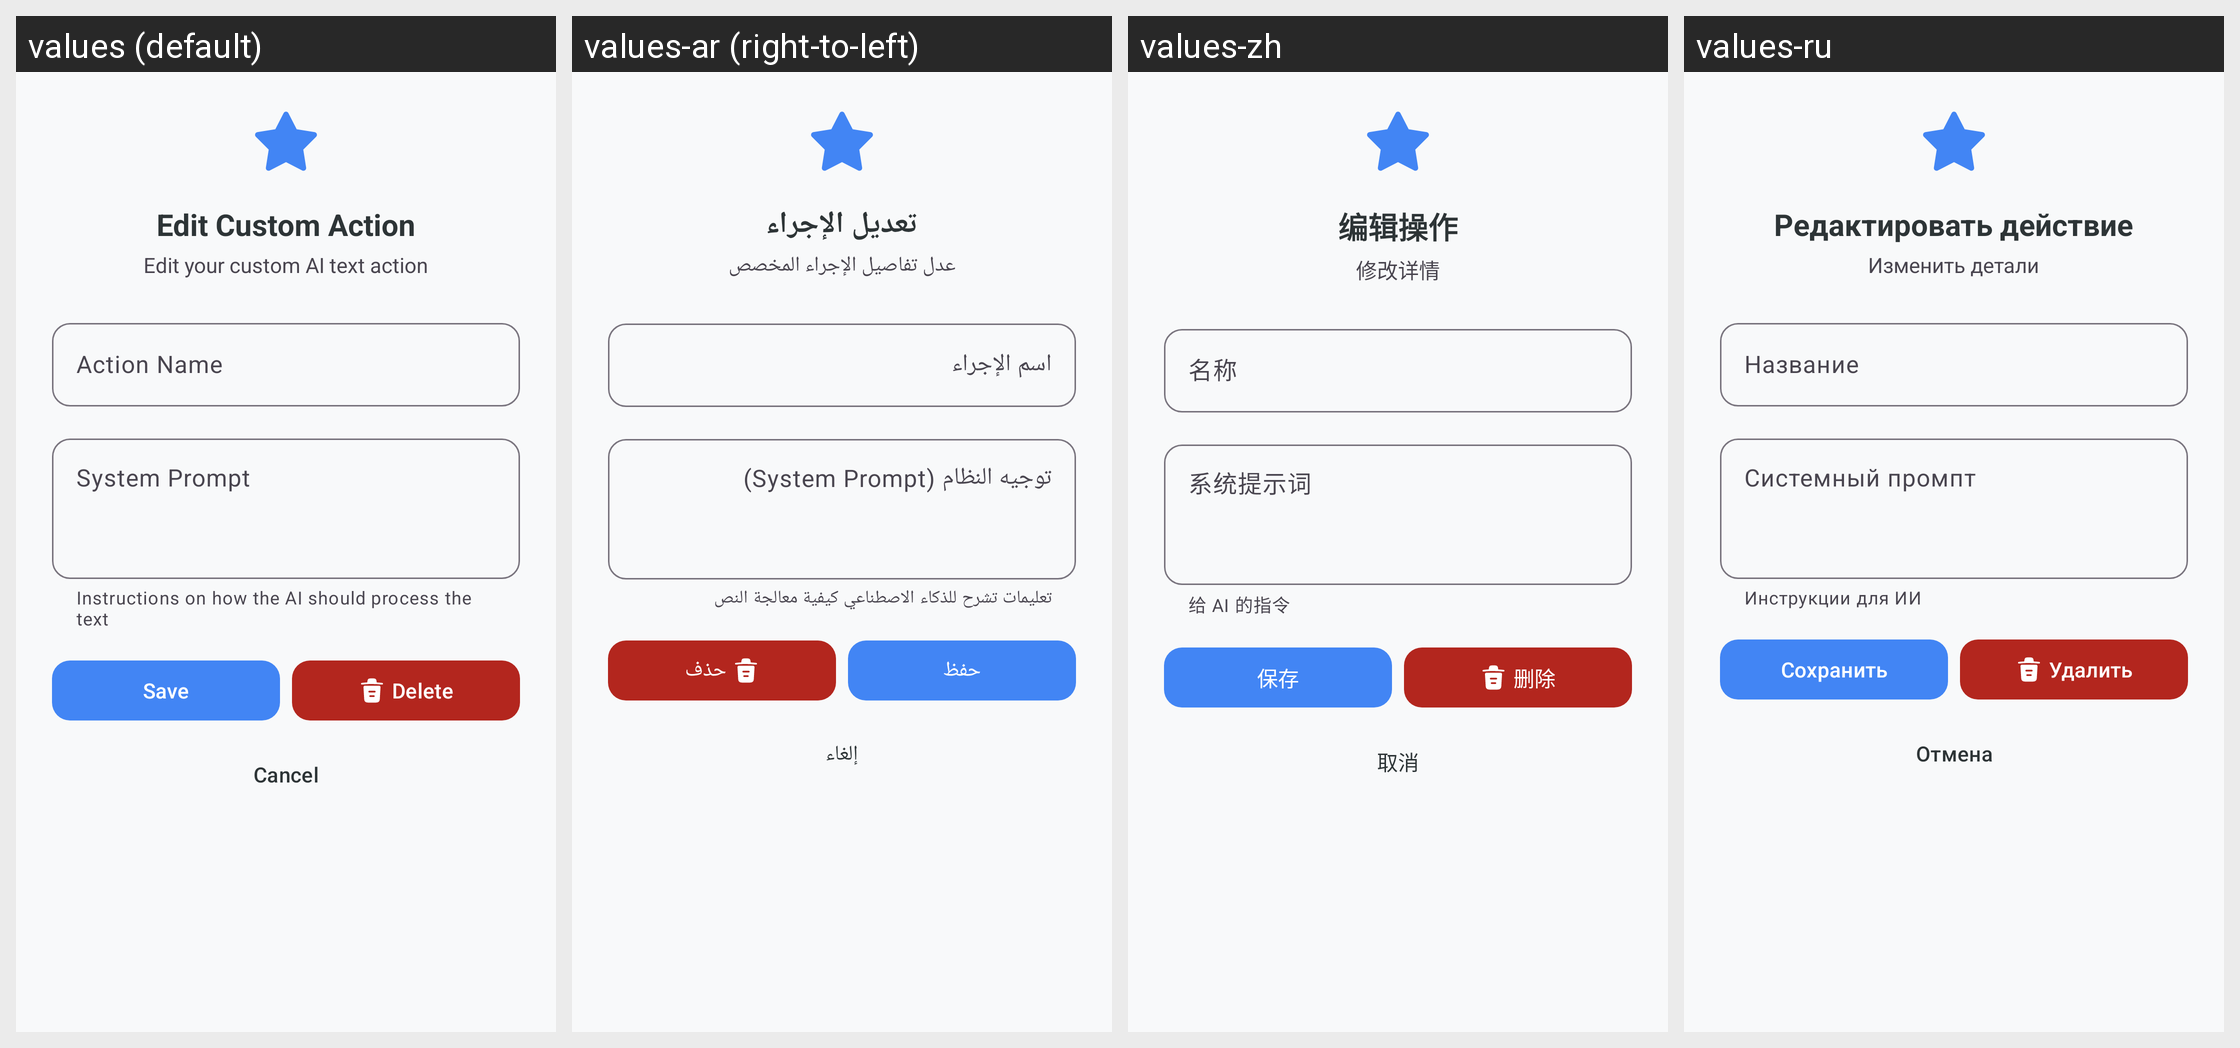

This grid shows one Android layout under several languages. Give, for every string resource on the screen, its name, the default text and each shown locale's text.
Android screen res/layout/dialog_edit_custom_text_action.xml rendered under 4 locales, left to right: values (default), values-ar (right-to-left), values-zh, values-ru. Device: Nexus 5 (rendered at 1080×1920; each locale shown at half size, 540×960, under a caption strip naming it); theme Theme.KGPT.
Other locales in the repository, not shown: values-bn, values-de, values-es, values-fr, values-hi, values-id, values-it, values-ja, values-ko, values-nl, values-pl, values-pt, values-sw, values-th, values-tr, values-ur, values-vi.
Strings drawn on this screen, with the default value and each locale's value (text and hints the layout hard-codes, and strings that could not be matched under every locale, appear in the picture but are not listed):

dialog_title_edit_custom_action
  values: Edit Custom Action
  values-ar: تعديل الإجراء
  values-zh: 编辑操作
  values-ru: Редактировать действие

dialog_subtitle_edit_custom_action
  values: Edit your custom AI text action
  values-ar: عدل تفاصيل الإجراء المخصص
  values-zh: 修改详情
  values-ru: Изменить детали

label_action_name
  values: Action Name
  values-ar: اسم الإجراء
  values-zh: 名称
  values-ru: Название

label_system_prompt
  values: System Prompt
  values-ar: توجيه النظام (System Prompt)
  values-zh: 系统提示词
  values-ru: Системный промпт

helper_system_prompt
  values: Instructions on how the AI should process the text
  values-ar: تعليمات تشرح للذكاء الاصطناعي كيفية معالجة النص
  values-zh: 给 AI 的指令
  values-ru: Инструкции для ИИ

save
  values: Save
  values-ar: حفظ
  values-zh: 保存
  values-ru: Сохранить

delete
  values: Delete
  values-ar: حذف
  values-zh: 删除
  values-ru: Удалить

cancel
  values: Cancel
  values-ar: إلغاء
  values-zh: 取消
  values-ru: Отмена
